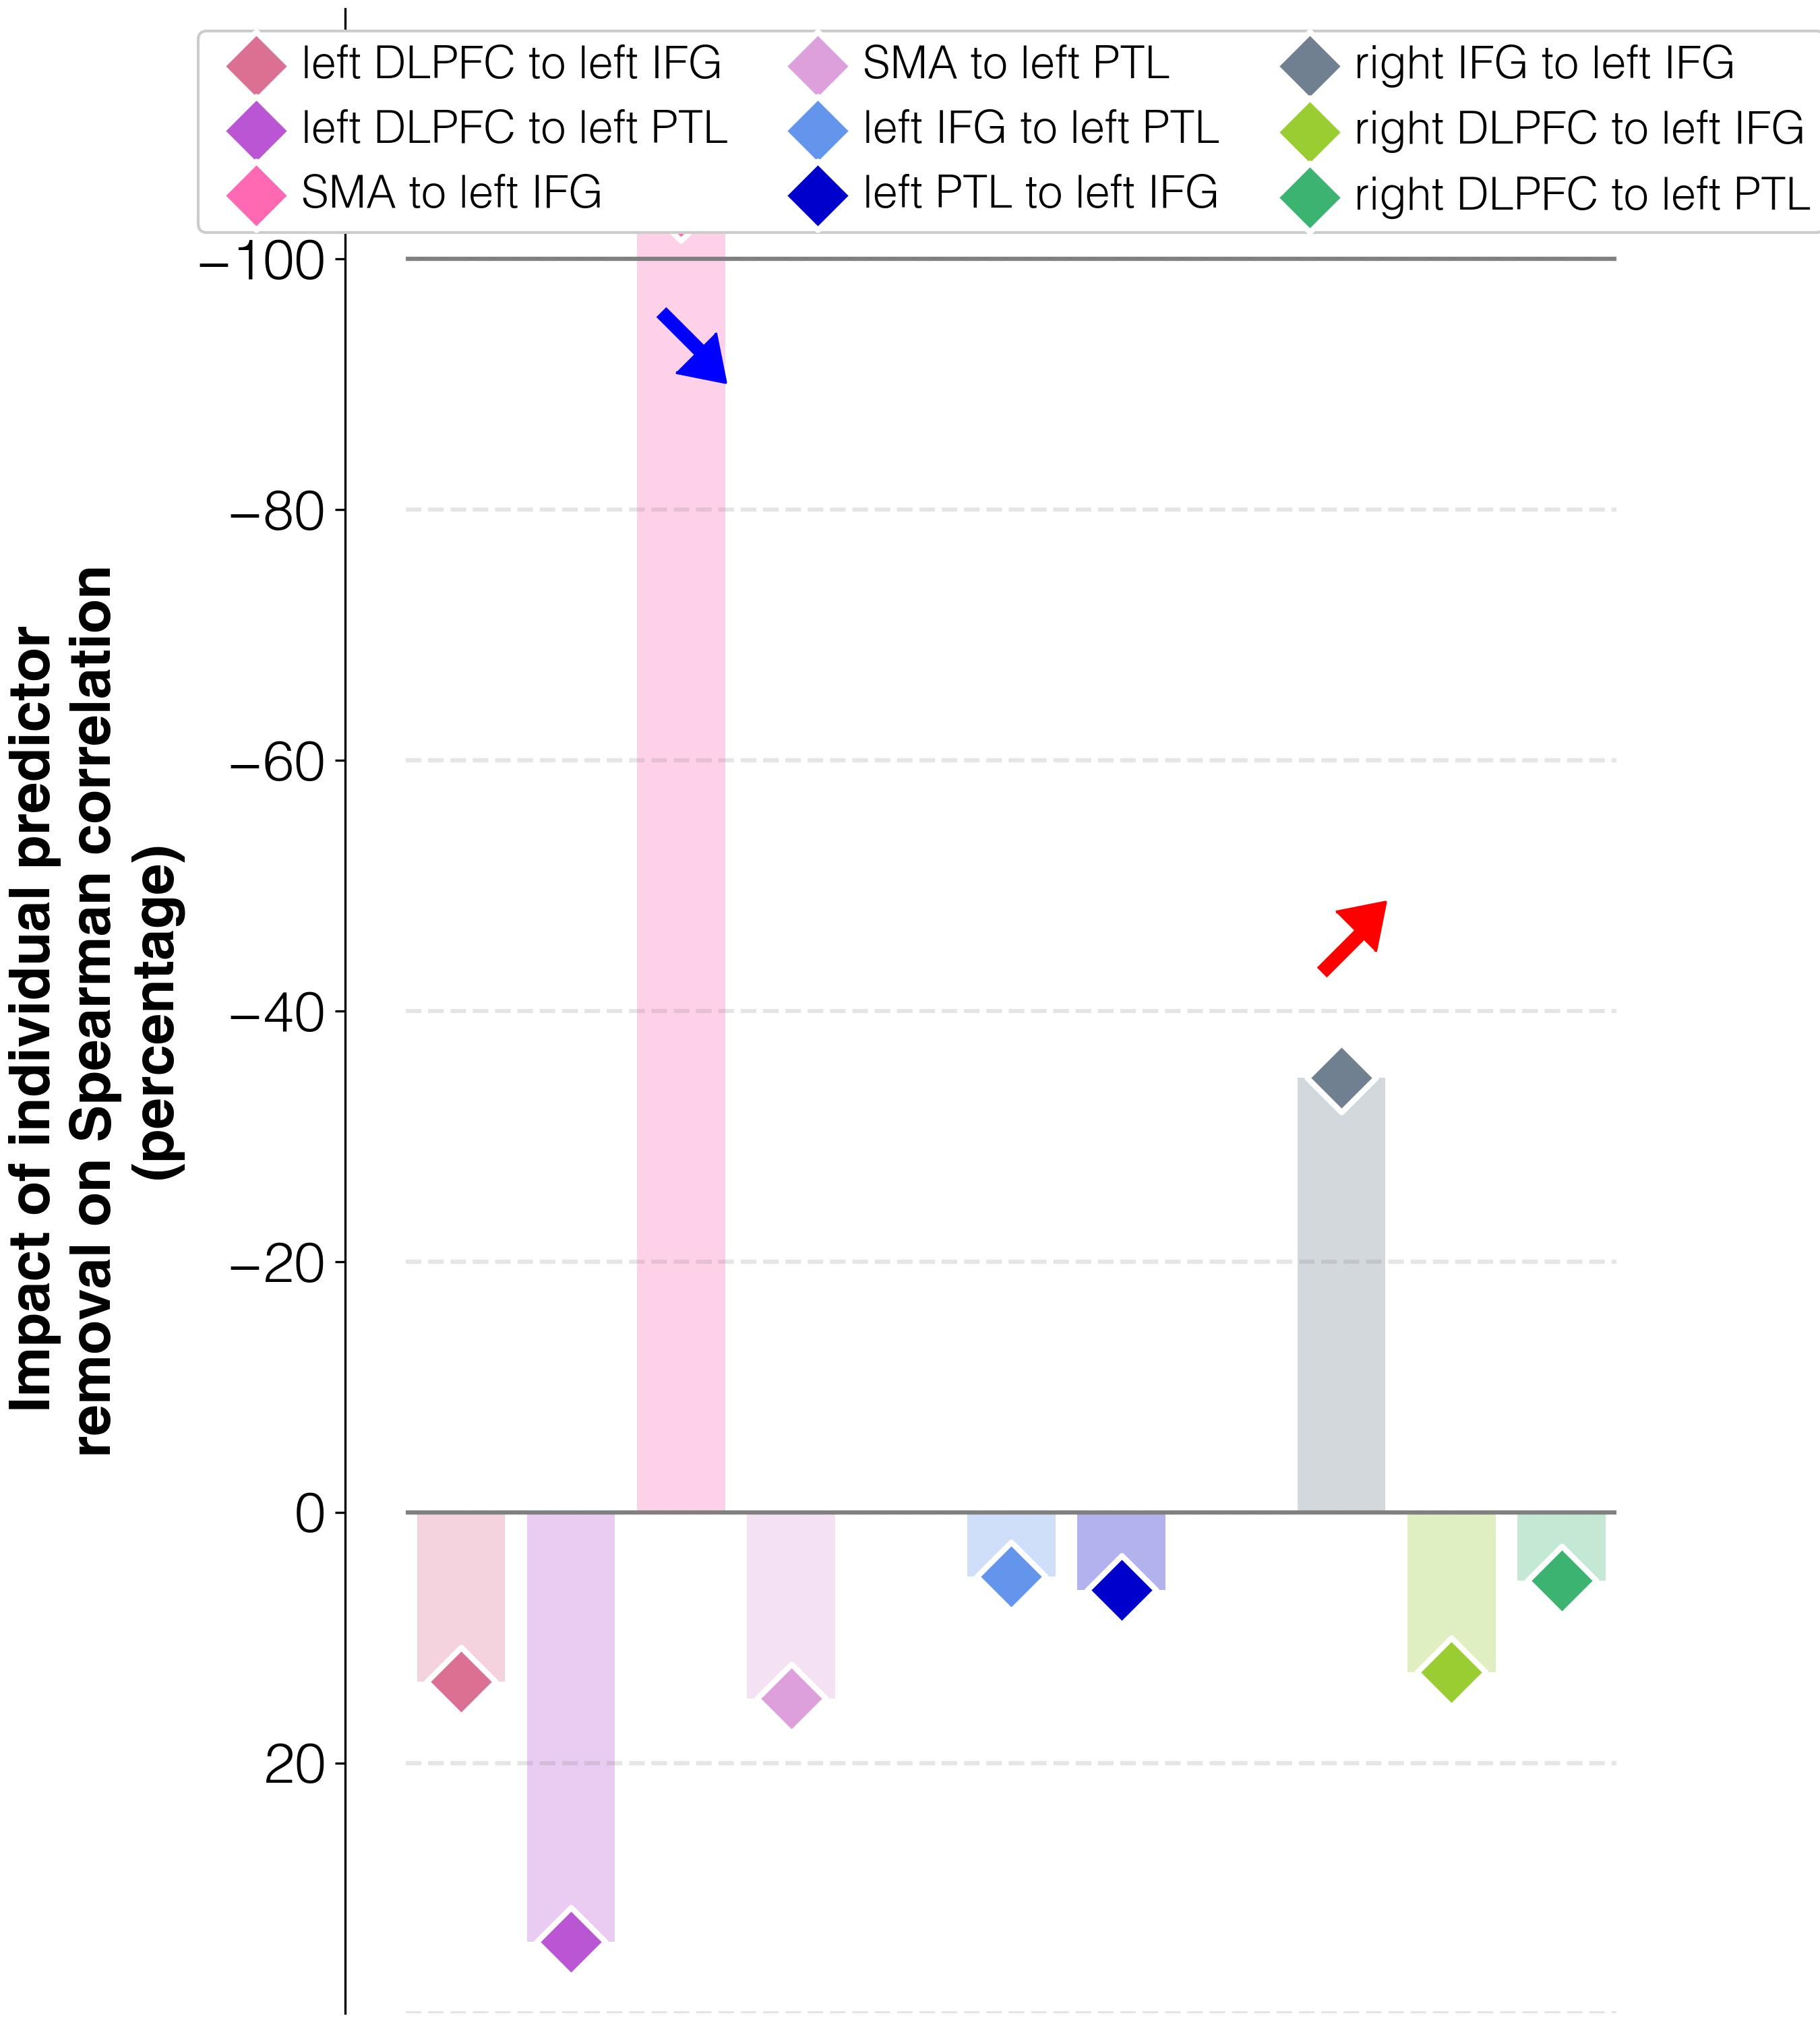

Values plotted in this chart, from the file beside it:
target	predictor	ablation_impact (percent)	ablation_rho	weight	FDR_p	raw_p
improvements T3-T2	connectivity T3 w/o lDLPFC_to_lIFG_T3	13.5	0.121	-0.00275	0.08035	0.048
improvements T3-T2	connectivity T3 w/o lDLPFC_to_lPTL_T3	34.3	0.143	0.00343	0.08257	0.0504
improvements T3-T2	connectivity T3 w/o lSMA_to_lIFG_T3	-104.2	-0.004	-0.01297	0.00055	0.0002
improvements T3-T2	connectivity T3 w/o lSMA_to_lPTL_T3	14.9	0.122	-0.00591	0.00103	0.0004
improvements T3-T2	connectivity T3 w/o lIFG_to_lPTL_T3	5.1	0.112	-0.00281	0.265	0.1996
improvements T3-T2	connectivity T3 w/o lPTL_to_lIFG_T3	6.2	0.113	-0.00641	0.00055	0.0002
improvements T3-T2	connectivity T3 w/o rIFG_to_lIFG_T3	-34.7	0.07	0.00701	0.00055	0.0002
improvements T3-T2	connectivity T3 w/o rDLPFC_to_lIFG_T3	12.8	0.12	0.00888	0.00055	0.0002
improvements T3-T2	connectivity T3 w/o rDLPFC_to_lPTL_T3	5.5	0.112	-0.00473	0.0028	0.0012
